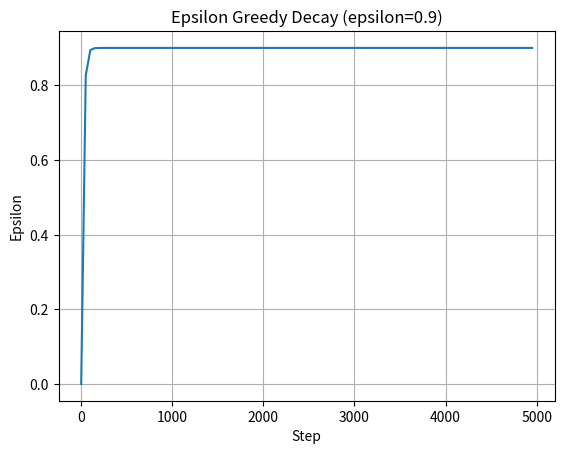

Generate this figure with matplotlib:
import numpy as np
import matplotlib.pyplot as plt

epsilon = 0.9
steps = np.arange(0, 5000, 50)
epsilons = epsilon * (1 - np.exp(-steps / 20))
epsilons = np.minimum(epsilons, epsilon)

plt.plot(steps, epsilons)
plt.xlabel('Step')
plt.ylabel('Epsilon')
plt.title('Epsilon Greedy Decay (epsilon=0.9)')
plt.grid(True)
plt.show()